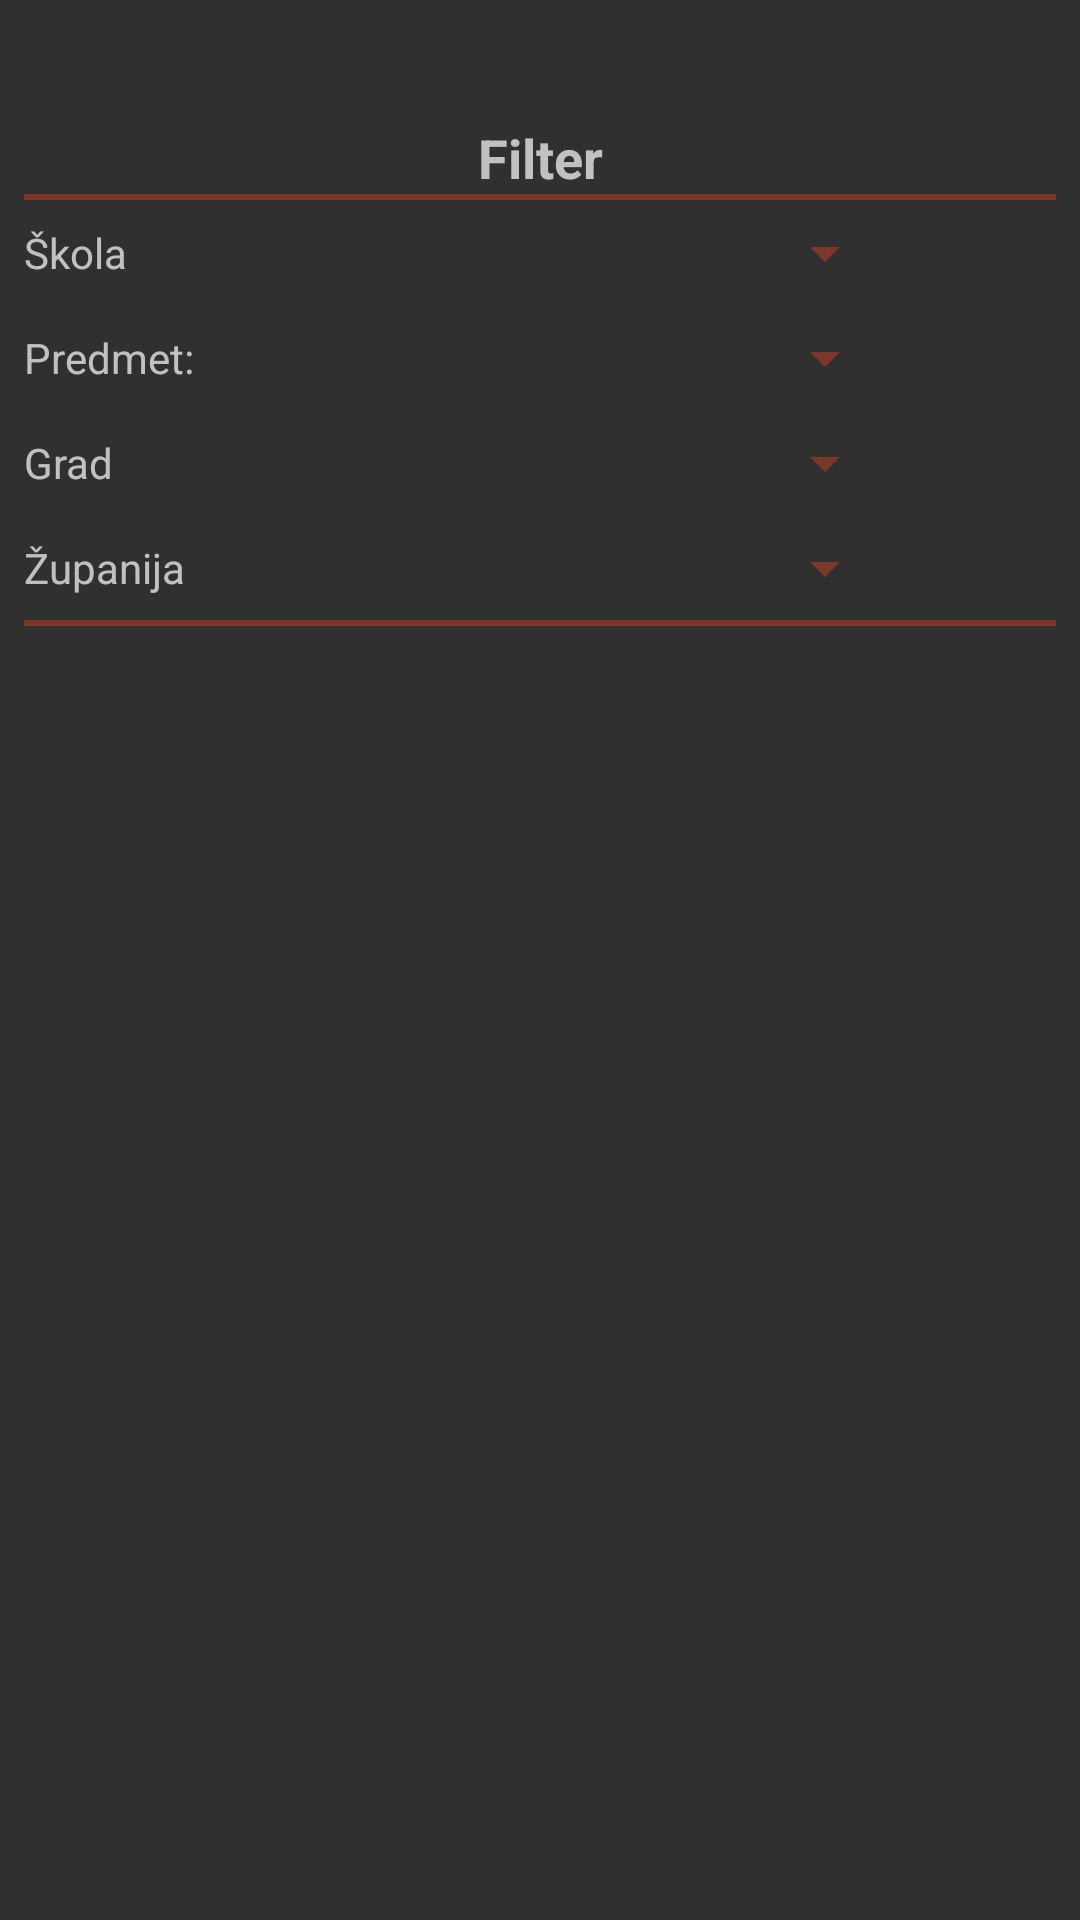

Reconstruct the res/layout file that produces this screen, plus the resources it refers to.
<!-- AndroidManifest.xml: application theme AwesomeSplashTheme -->
<!-- res/layout/fragment_ranking.xml -->
<?xml version="1.0" encoding="utf-8"?>
<android.support.constraint.ConstraintLayout xmlns:android="http://schemas.android.com/apk/res/android"
    xmlns:app="http://schemas.android.com/apk/res-auto"
    xmlns:tools="http://schemas.android.com/tools"
    android:id="@+id/frameLayout"
    android:layout_width="match_parent"
    android:layout_height="match_parent"
    tools:context=".activity.fragment.RankingFragment">

    <TextView
        android:id="@+id/rankingfr_current_position"
        android:layout_width="match_parent"
        android:layout_height="wrap_content"
        android:layout_marginEnd="20dp"
        android:layout_marginStart="20dp"
        android:layout_marginTop="8dp"
        android:gravity="center"
        android:textAppearance="@style/TextAppearance.AppCompat.Medium"
        android:textStyle="bold"
        app:layout_constraintEnd_toEndOf="parent"
        app:layout_constraintStart_toStartOf="parent"
        app:layout_constraintTop_toTopOf="parent" />

    <TextView
        android:id="@+id/rankingfr_tv_filter"
        android:layout_width="wrap_content"
        android:layout_height="wrap_content"
        android:layout_marginEnd="8dp"
        android:layout_marginStart="8dp"
        android:layout_marginTop="8dp"
        android:text="@string/filter"
        android:textAppearance="@style/TextAppearance.AppCompat.Medium"
        android:textStyle="bold"
        app:layout_constraintEnd_toEndOf="parent"
        app:layout_constraintStart_toStartOf="parent"
        app:layout_constraintTop_toBottomOf="@+id/rankingfr_current_position" />

    <View
        android:id="@+id/view"
        android:layout_width="match_parent"
        android:layout_height="2dp"
        android:layout_marginEnd="8dp"
        android:layout_marginStart="8dp"
        android:background="@color/btn_center_color"
        app:layout_constraintEnd_toEndOf="parent"
        app:layout_constraintHorizontal_bias="1.0"
        app:layout_constraintStart_toStartOf="parent"
        app:layout_constraintTop_toBottomOf="@+id/rankingfr_tv_filter" />

    <View
        android:id="@+id/view3"
        android:layout_width="match_parent"
        android:layout_height="2dp"
        android:layout_marginEnd="8dp"
        android:layout_marginStart="8dp"
        android:layout_marginTop="8dp"
        android:background="@color/btn_center_color"
        app:layout_constraintEnd_toEndOf="parent"
        app:layout_constraintHorizontal_bias="0.0"
        app:layout_constraintStart_toStartOf="parent"
        app:layout_constraintTop_toBottomOf="@+id/textView5" />

    <Spinner
        android:id="@+id/rankingfr_sp_school"
        android:layout_width="0dp"
        android:layout_height="wrap_content"
        android:layout_marginEnd="8dp"
        android:layout_marginStart="80dp"
        android:textAlignment="center"
        app:layout_constraintBottom_toBottomOf="@+id/textView2"
        app:layout_constraintEnd_toStartOf="@+id/rankingfr_btn_search"
        app:layout_constraintStart_toStartOf="parent"
        app:layout_constraintTop_toTopOf="@+id/textView2" />

    <Spinner
        android:id="@+id/rankingfr_sp_subject"
        android:layout_width="0dp"
        android:layout_height="wrap_content"
        android:layout_marginEnd="8dp"
        android:layout_marginStart="80dp"
        android:textAlignment="center"
        app:layout_constraintBottom_toBottomOf="@+id/textView3"
        app:layout_constraintEnd_toStartOf="@+id/rankingfr_btn_search"
        app:layout_constraintStart_toStartOf="parent"
        app:layout_constraintTop_toTopOf="@+id/textView3" />

    <Button
        android:id="@+id/rankingfr_btn_search"
        android:layout_width="45dp"
        android:layout_height="45dp"
        android:layout_marginBottom="8dp"
        android:layout_marginEnd="8dp"
        android:background="@color/full_transparent"
        android:drawableStart="@drawable/ic_search_48"
        app:layout_constraintBottom_toTopOf="@+id/view3"
        app:layout_constraintEnd_toEndOf="parent"
        app:layout_constraintTop_toBottomOf="@+id/view" />

    <TextView
        android:id="@+id/textView2"
        android:layout_width="wrap_content"
        android:layout_height="wrap_content"
        android:layout_marginStart="8dp"
        android:layout_marginTop="8dp"
        android:text="@string/tv_school"
        android:textAppearance="@style/TextAppearance.AppCompat.Small"
        app:layout_constraintStart_toStartOf="parent"
        app:layout_constraintTop_toBottomOf="@+id/view" />

    <TextView
        android:id="@+id/textView3"
        android:layout_width="wrap_content"
        android:layout_height="wrap_content"
        android:layout_marginStart="8dp"
        android:layout_marginTop="16dp"
        android:text="@string/tv_subject"
        app:layout_constraintStart_toStartOf="parent"
        app:layout_constraintTop_toBottomOf="@+id/textView2" />

    <TextView
        android:id="@+id/textView4"
        android:layout_width="wrap_content"
        android:layout_height="wrap_content"
        android:layout_marginStart="8dp"
        android:layout_marginTop="16dp"
        android:text="@string/tv_city"
        app:layout_constraintStart_toStartOf="parent"
        app:layout_constraintTop_toBottomOf="@+id/textView3"/>

    <Spinner
        android:id="@+id/rankingfr_sp_city"
        android:layout_width="0dp"
        android:layout_height="wrap_content"
        android:layout_marginEnd="8dp"
        android:layout_marginStart="80dp"
        android:textAlignment="center"
        app:layout_constraintBottom_toBottomOf="@+id/textView4"
        app:layout_constraintEnd_toStartOf="@+id/rankingfr_btn_search"
        app:layout_constraintStart_toStartOf="parent"
        app:layout_constraintTop_toTopOf="@+id/textView4" />

    <TextView
        android:id="@+id/textView5"
        android:layout_width="wrap_content"
        android:layout_height="wrap_content"
        android:layout_marginStart="8dp"
        android:layout_marginTop="16dp"
        android:text="@string/tv_county"
        app:layout_constraintStart_toStartOf="parent"
        app:layout_constraintTop_toBottomOf="@+id/textView4" />

    <Spinner
        android:id="@+id/rankingfr_sp_county"
        android:layout_width="0dp"
        android:layout_height="wrap_content"
        android:layout_marginEnd="8dp"
        android:layout_marginStart="80dp"
        android:textAlignment="center"
        app:layout_constraintBottom_toBottomOf="@+id/textView5"
        app:layout_constraintEnd_toStartOf="@+id/rankingfr_btn_search"
        app:layout_constraintStart_toStartOf="parent"
        app:layout_constraintTop_toTopOf="@+id/textView5" />

    <android.support.v7.widget.RecyclerView
        android:id="@+id/rankingfr_rv"
        android:layout_width="0dp"
        android:layout_height="0dp"
        android:layout_marginTop="8dp"
        app:layout_constraintBottom_toBottomOf="parent"
        app:layout_constraintEnd_toEndOf="parent"
        app:layout_constraintStart_toStartOf="parent"
        app:layout_constraintTop_toBottomOf="@+id/view3" />

</android.support.constraint.ConstraintLayout>
<!-- resources referenced by this layout -->
<resources>
  <color name="btn_center_color">#70DB3F1B</color>
  <color name="full_transparent">#00000000</color>
  <string name="filter">Filter</string>
  <string name="tv_city">Grad</string>
  <string name="tv_county">Županija</string>
  <string name="tv_school">Škola</string>
  <string name="tv_subject">Predmet:</string>
  <style name="AwesomeSplashTheme" parent="Theme.AppCompat.NoActionBar">
          <item name="android:textColorPrimary">@android:color/white</item>
          <item name="android:textColorHint">@color/white_transparent</item>
          <item name="colorControlNormal">@color/btn_center_color</item>
          <item name="colorControlActivated">@color/btn_center_color</item>
          <item name="colorControlHighlight">@color/btn_center_color</item>
      </style>
  <color name="white_transparent">#90FFFFFF</color>
</resources>
